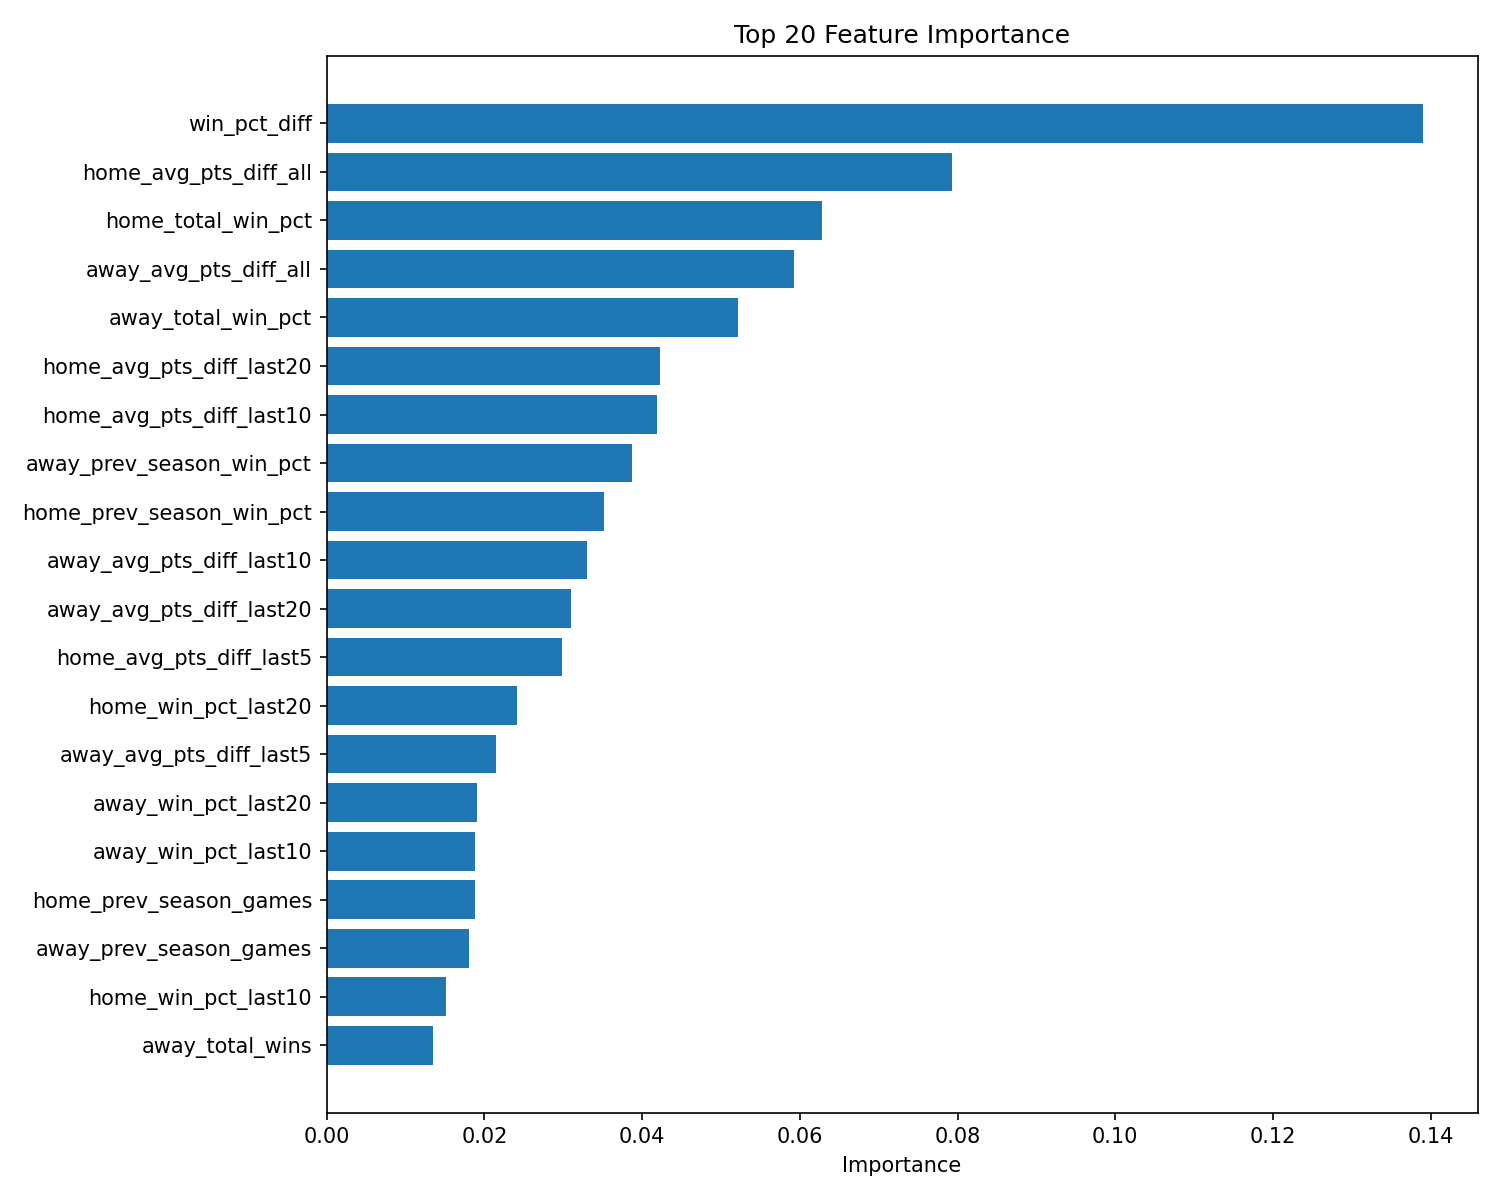

Values plotted in this chart, from the file beside it:
feature, importance
win_pct_diff, 0.139
home_avg_pts_diff_all, 0.07927
home_total_win_pct, 0.06286
away_avg_pts_diff_all, 0.05926
away_total_win_pct, 0.05215
home_avg_pts_diff_last20, 0.04226
home_avg_pts_diff_last10, 0.04189
away_prev_season_win_pct, 0.03871
home_prev_season_win_pct, 0.0352
away_avg_pts_diff_last10, 0.03301
away_avg_pts_diff_last20, 0.03093
home_avg_pts_diff_last5, 0.02979
home_win_pct_last20, 0.02419
away_avg_pts_diff_last5, 0.02149
away_win_pct_last20, 0.01902
away_win_pct_last10, 0.01886
home_prev_season_games, 0.01878
away_prev_season_games, 0.01807
home_win_pct_last10, 0.01519
away_total_wins, 0.01347
home_total_wins, 0.01263
streak_diff, 0.01132
home_win_pct_last5, 0.01116
home_games_played, 0.01116
away_games_played, 0.01082
home_home_wins_last20, 0.00931
home_games_played_x_last10_exists, 0.009232
away_games_played_x_last10_exists, 0.009191
away_away_wins_last20, 0.008619
home_games_played_x_last20_exists, 0.00856
away_games_played_x_last20_exists, 0.008354
home_away_wins_last20, 0.007456
home_current_streak, 0.007344
away_win_pct_last5, 0.00728
away_current_streak, 0.006919
away_home_wins_last20, 0.006294
away_away_wins_last10, 0.006193
home_home_wins_last10, 0.006131
rest_days_diff, 0.005529
away_rest_days, 0.005324
away_home_wins_last10, 0.005085
home_away_wins_last10, 0.004945
home_rest_days, 0.004383
away_home_wins_last5, 0.003971
home_home_wins_last5, 0.003965
home_away_wins_last5, 0.003689
away_away_wins_last5, 0.003509
away_is_expansion_team, 0.0007908
has_prev_season_data, 0.0005714
home_last5_exists, 0.0005461
home_last20_is_carryover, 0.0005232
home_last10_is_carryover, 0.00052
home_last10_exists, 0.0005106
away_last5_exists, 0.000503
is_first_season, 0.0004988
away_last10_exists, 0.0004617
home_last20_exists, 0.0004293
away_last10_is_carryover, 0.0004218
away_last20_is_carryover, 0.0004115
home_last5_is_carryover, 0.0003988
... 28 more rows
